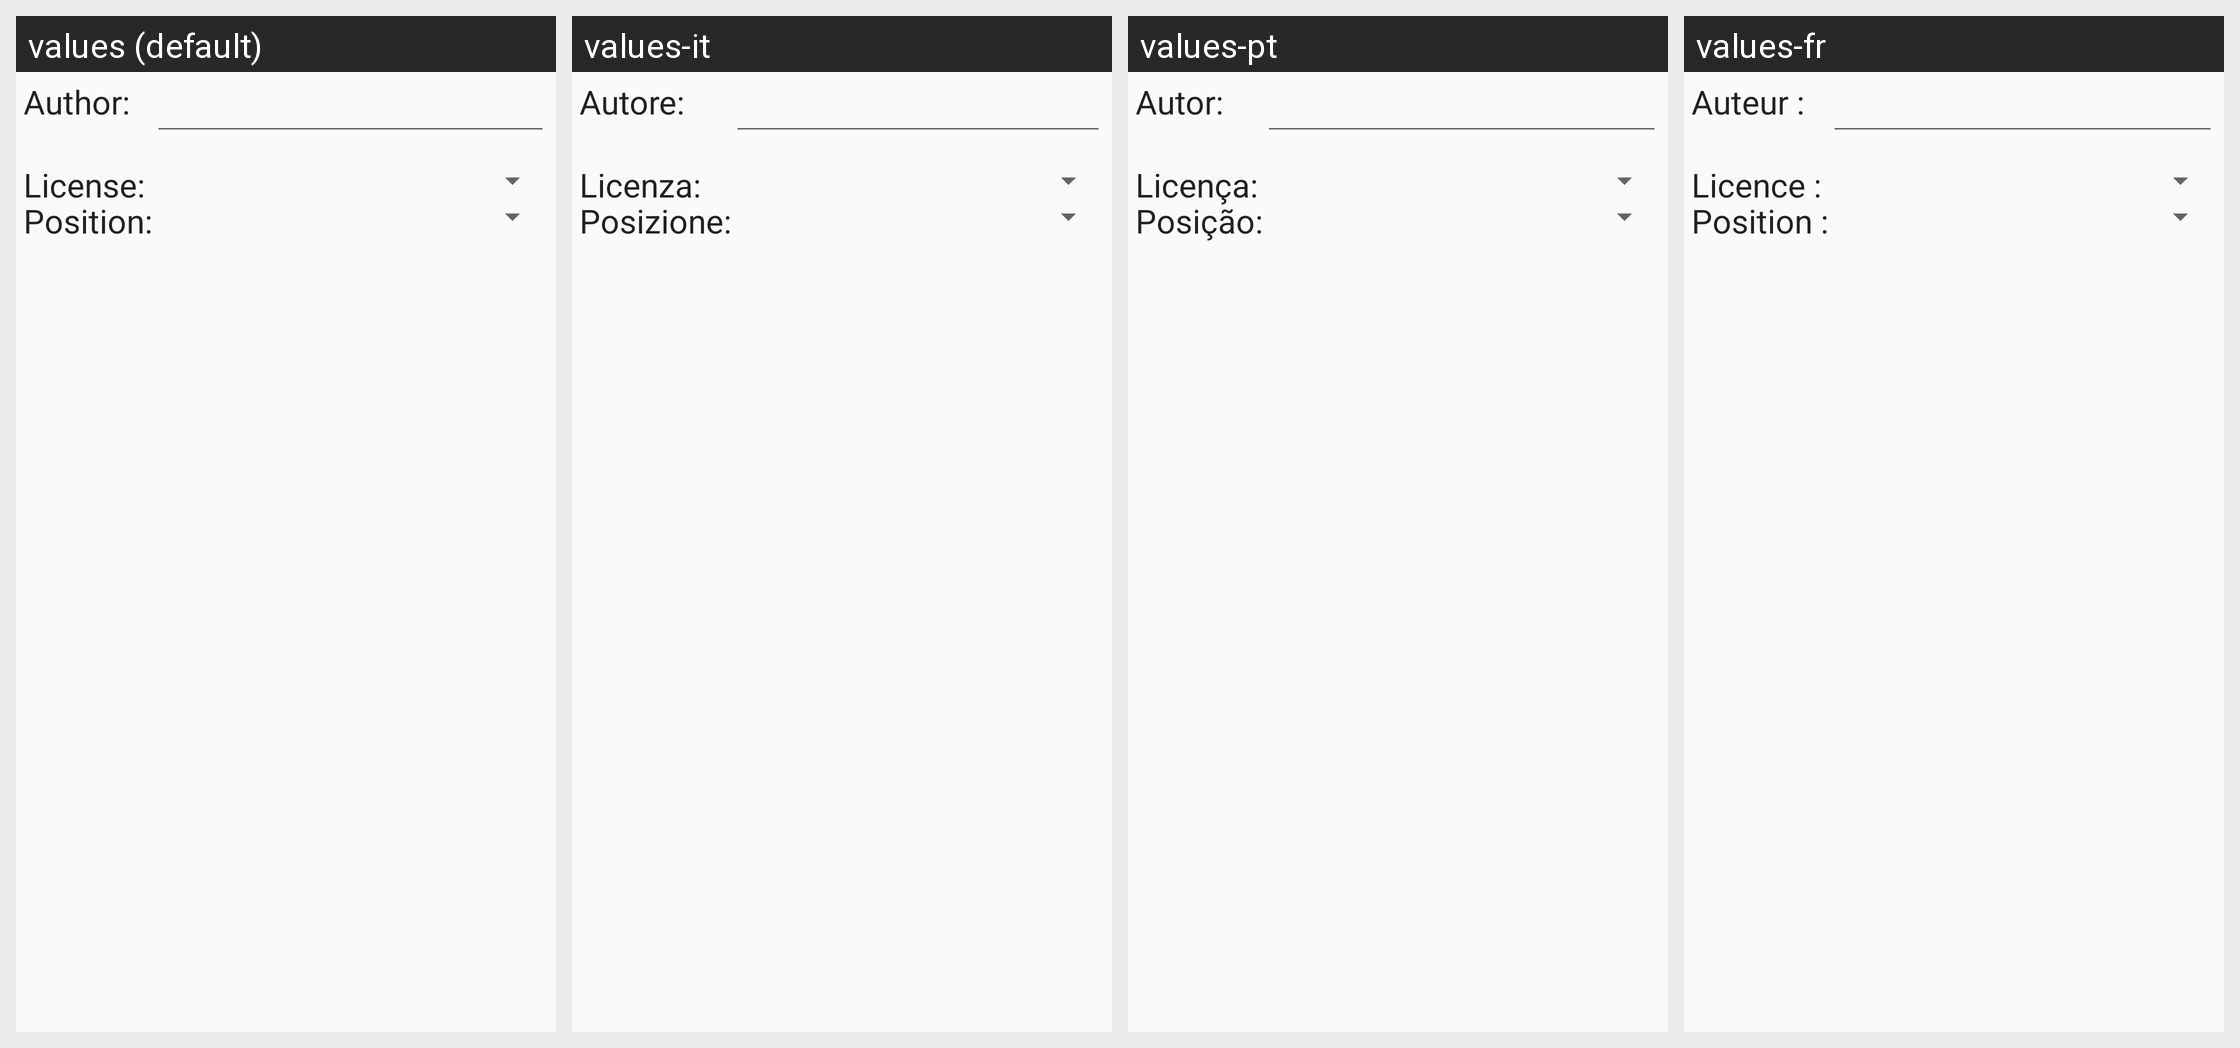

For this localized Android screen grid, give each drawn string resource with its value in every locale shown.
Android screen res/layout/dialog_image.xml rendered under 4 locales, left to right: values (default), values-it, values-pt, values-fr. Device: Nexus 5 (rendered at 1080×1920; each locale shown at half size, 540×960, under a caption strip naming it); theme Theme.AppCompat.Light.DarkActionBar.
Other locales in the repository, not shown: values-ar, values-de, values-es, values-ja.
Strings drawn on this screen, with the default value and each locale's value (text and hints the layout hard-codes, and strings that could not be matched under every locale, appear in the picture but are not listed):

author_colon
  values: Author:
  values-it: Autore:
  values-pt: Autor:
  values-fr: Auteur :

license_colon
  values: License:
  values-it: Licenza:
  values-pt: Licença:
  values-fr: Licence :

position_colon
  values: Position:
  values-it: Posizione:
  values-pt: Posição:
  values-fr: Position :
